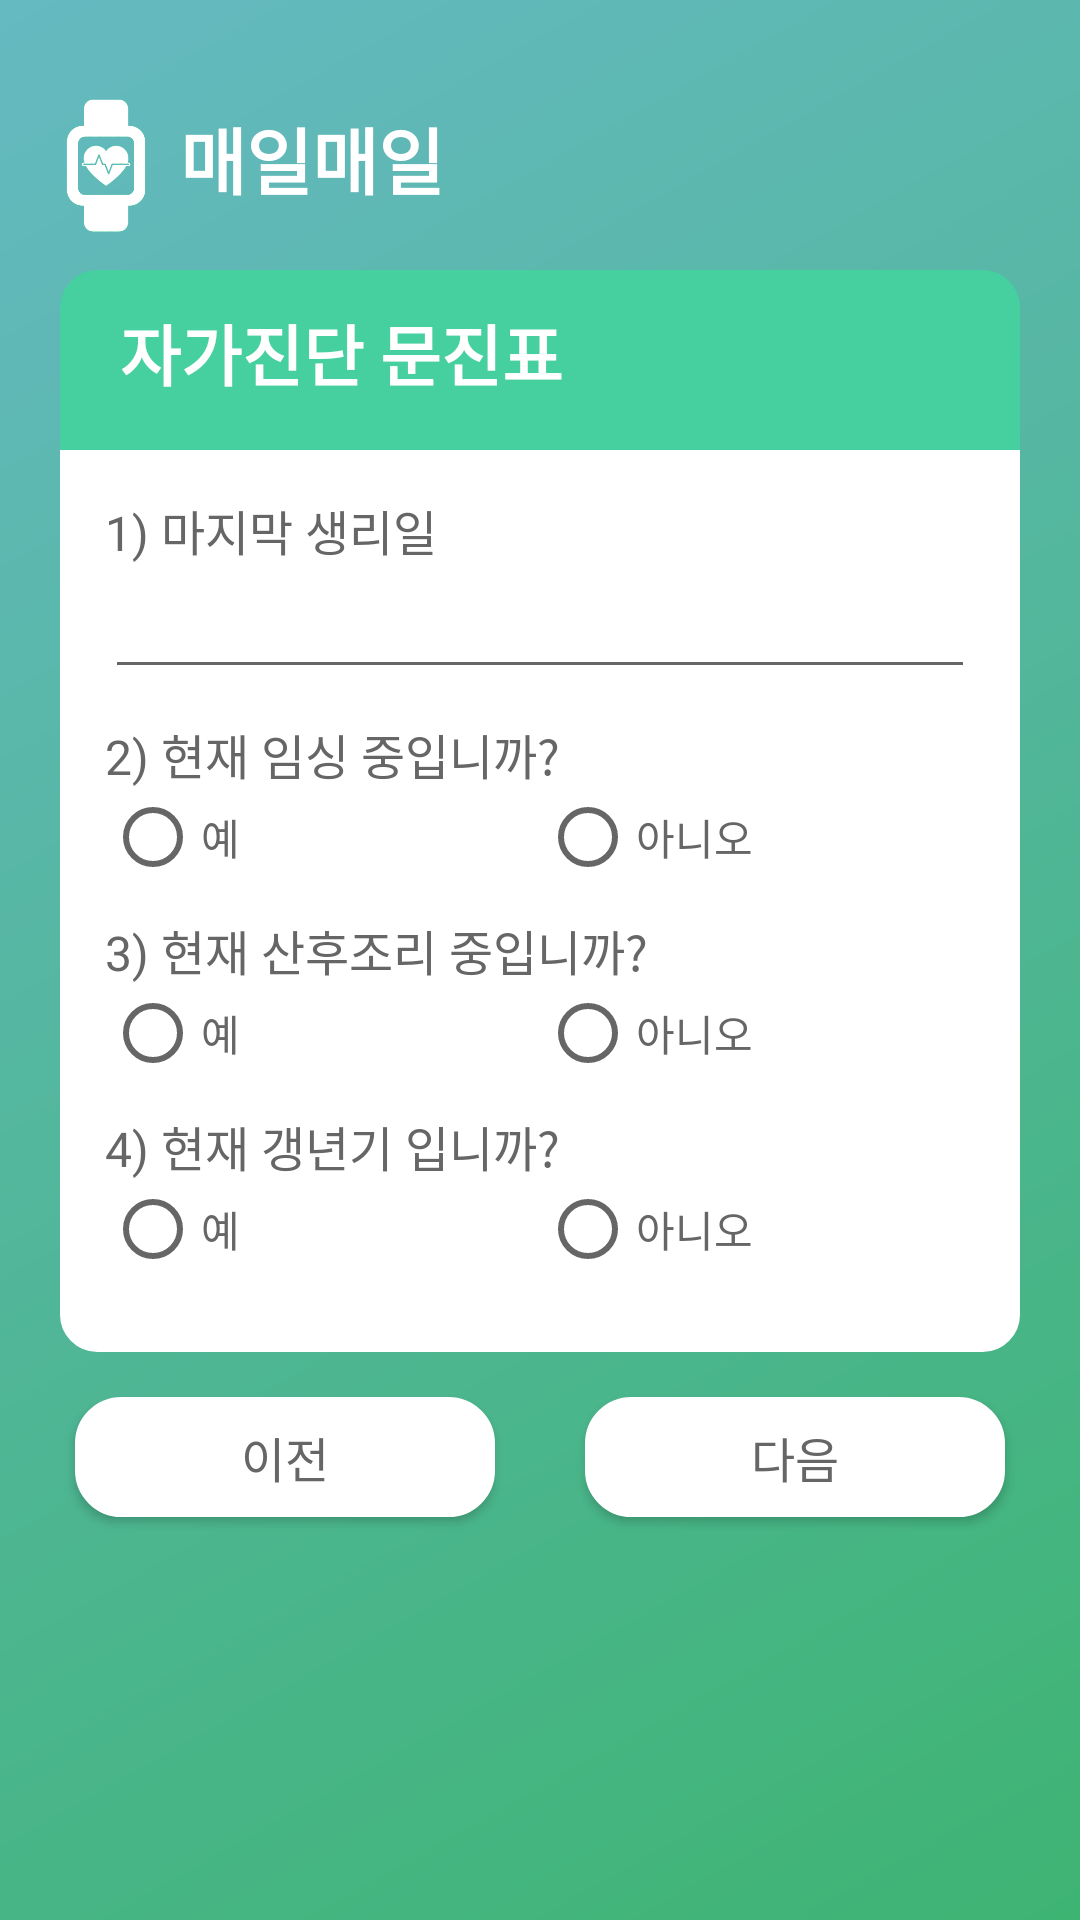

Write the Android layout XML for this screen, with the resource values it uses.
<!-- AndroidManifest.xml: application theme AppTheme -->
<!-- res/layout/women_survey.xml -->
<?xml version="1.0" encoding="utf-8"?>
<androidx.constraintlayout.widget.ConstraintLayout xmlns:android="http://schemas.android.com/apk/res/android"
    xmlns:app="http://schemas.android.com/apk/res-auto"
    xmlns:tools="http://schemas.android.com/tools"
    style="@style/AppBackground"
    android:layout_width="match_parent"
    android:layout_height="match_parent" >

    <LinearLayout
        android:id="@+id/linearLayout2"
        android:layout_width="0dp"
        android:layout_height="0dp"
        android:orientation="vertical"
        app:layout_constraintBottom_toBottomOf="parent"
        app:layout_constraintEnd_toEndOf="parent"
        app:layout_constraintStart_toStartOf="parent"
        app:layout_constraintTop_toTopOf="parent">

        <LinearLayout
            android:layout_width="match_parent"
            android:layout_height="70dp"
            android:layout_marginHorizontal="10dp"
            android:layout_marginTop="20dp"
            android:orientation="horizontal">

            <ImageView
                android:id="@+id/imageView2"
                style="@style/TitleIcon"
                android:src="@drawable/icon" />

            <TextView
                android:id="@+id/TextView"
                style="@style/TitleText"
                android:text="@string/main_title" />

        </LinearLayout>

        <ScrollView
            android:layout_width="match_parent"
            android:layout_height="wrap_content" >

            <LinearLayout
                android:layout_width="match_parent"
                android:layout_height="wrap_content"
                android:orientation="vertical" >

                <LinearLayout style="@style/ComponentTitle" >

                    <TextView
                        style="@style/TitleText"
                        android:textSize="22sp"
                        android:layout_width="match_parent"
                        android:layout_height="match_parent"
                        android:text="@string/survey_title" />

                </LinearLayout>

                <LinearLayout
                    android:layout_width="match_parent"
                    android:background="@drawable/component_content"
                    android:layout_marginHorizontal="20dp"
                    android:padding="15dp"
                    android:layout_height="wrap_content"
                    android:orientation="vertical">

                    <LinearLayout
                        android:layout_width="match_parent"
                        android:layout_height="wrap_content"
                        android:paddingBottom="10dp"
                        android:orientation="vertical">

                        <TextView
                            android:id="@+id/textView2"
                            style="@style/DialogueText"
                            android:layout_width="match_parent"
                            android:layout_height="wrap_content"
                            android:text="@string/women_survey1" />

                        <EditText
                            android:id="@+id/editText"
                            android:layout_width="match_parent"
                            android:layout_height="wrap_content"
                            android:ems="10"
                            android:inputType="date"
                            android:text="" />

                    </LinearLayout>

                    <LinearLayout
                        android:layout_width="match_parent"
                        android:layout_height="wrap_content"
                        android:paddingBottom="10dp"
                        android:orientation="vertical">

                        <TextView
                            android:id="@+id/textView3"
                            style="@style/DialogueText"
                            android:layout_width="match_parent"
                            android:layout_height="wrap_content"
                            android:text="@string/women_survey2" />

                        <RadioGroup
                            android:layout_width="match_parent"
                            android:layout_height="wrap_content"
                            android:orientation="horizontal" >

                            <RadioButton
                                android:id="@+id/radioButton"
                                style="@style/RadioText"
                                android:layout_width="0dp"
                                android:layout_height="wrap_content"
                                android:layout_weight="1"
                                android:text="@string/answer_positive"/>

                            <RadioButton
                                android:id="@+id/radioButton2"
                                style="@style/RadioText"
                                android:layout_width="0dp"
                                android:layout_height="wrap_content"
                                android:layout_weight="1"
                                android:text="@string/answer_negative"/>

                        </RadioGroup>


                    </LinearLayout>

                    <LinearLayout
                        android:layout_width="match_parent"
                        android:layout_height="wrap_content"
                        android:paddingBottom="10dp"
                        android:orientation="vertical">

                        <TextView
                            android:id="@+id/textView4"
                            style="@style/DialogueText"
                            android:layout_width="match_parent"
                            android:layout_height="wrap_content"
                            android:text="@string/women_survey3" />

                        <RadioGroup
                            android:layout_width="match_parent"
                            android:layout_height="wrap_content"
                            android:orientation="horizontal" >

                            <RadioButton
                                android:id="@+id/radioButton3"
                                style="@style/RadioText"
                                android:layout_width="0dp"
                                android:layout_height="wrap_content"
                                android:layout_weight="1"
                                android:text="@string/answer_positive"/>

                            <RadioButton
                                android:id="@+id/radioButton4"
                                style="@style/RadioText"
                                android:layout_width="0dp"
                                android:layout_height="wrap_content"
                                android:layout_weight="1"
                                android:text="@string/answer_negative"/>

                        </RadioGroup>

                    </LinearLayout>

                    <LinearLayout
                        android:layout_width="match_parent"
                        android:layout_height="wrap_content"
                        android:paddingBottom="10dp"
                        android:orientation="vertical">

                        <TextView
                            android:id="@+id/textView5"
                            style="@style/DialogueText"
                            android:layout_width="match_parent"
                            android:layout_height="wrap_content"
                            android:text="@string/women_survey4" />

                        <RadioGroup
                            android:layout_width="match_parent"
                            android:layout_height="wrap_content"
                            android:orientation="horizontal" >

                            <RadioButton
                                android:id="@+id/radioButton5"
                                style="@style/RadioText"
                                android:layout_width="0dp"
                                android:layout_height="wrap_content"
                                android:layout_weight="1"
                                android:text="@string/answer_positive"/>

                            <RadioButton
                                android:id="@+id/radioButton6"
                                style="@style/RadioText"
                                android:layout_width="0dp"
                                android:layout_height="wrap_content"
                                android:layout_weight="1"
                                android:text="@string/answer_negative"/>

                        </RadioGroup>

                    </LinearLayout>

                </LinearLayout>

                <LinearLayout
                    android:layout_width="match_parent"
                    android:layout_height="70dp"
                    android:layout_marginHorizontal="10dp"
                    android:orientation="horizontal">

                    <Button
                        android:id="@+id/button5"
                        style="@style/ButtonMain"
                        android:padding="0dp"
                        android:layout_width="wrap_content"
                        android:layout_height="wrap_content"
                        android:layout_weight="1"
                        android:text="@string/back" />

                    <Button
                        android:id="@+id/button"
                        style="@style/ButtonMain"
                        android:padding="0dp"
                        android:layout_width="wrap_content"
                        android:layout_height="wrap_content"
                        android:layout_weight="1"
                        android:text="@string/next" />
                </LinearLayout>

            </LinearLayout>

        </ScrollView>

    </LinearLayout>

</androidx.constraintlayout.widget.ConstraintLayout>
<!-- resources referenced by this layout -->
<resources>
  <!-- drawable component_content (drawable) -->
  <?xml version="1.0" encoding="utf-8"?>
  <shape xmlns:android="http://schemas.android.com/apk/res/android"
      android:padding="10dp"
      android:shape="rectangle" >
      <solid android:color="#FFF" />
      <corners
          android:bottomLeftRadius="12dp"
          android:bottomRightRadius="12dp" />
      <stroke
          android:width="1dp"
          android:color="#FFF" />
  </shape>
  <string name="answer_negative">아니오</string>
  <string name="answer_positive">예</string>
  <string name="back">이전</string>
  <string name="main_title">매일매일</string>
  <string name="next">다음</string>
  <string name="survey_title">자가진단 문진표</string>
  <string name="women_survey1">1) 마지막 생리일 </string>
  <string name="women_survey2">2) 현재 임싱 중입니까? </string>
  <string name="women_survey3">3) 현재 산후조리 중입니까? </string>
  <string name="women_survey4">4) 현재 갱년기 입니까? </string>
  <style name="AppBackground">
          <item name="android:background">@drawable/bg_gradient</item>
      </style>
  <style name="ButtonMain">
          <item name="android:background">@drawable/button</item>
          <item name="android:layout_height">200dp</item>
          <item name="android:fontFamily">@font/notosans</item>
          <item name="android:textSize">16sp</item>
          <item name="android:textColor">#666</item>
          <item name="android:layout_margin">15dp</item>
          <item name="android:paddingTop">25dp</item>
          <item name="android:paddingBottom">10dp</item>
      </style>
  <style name="ComponentTitle">
          <item name="android:background">@drawable/component_title</item>
          <item name="android:layout_width">match_parent</item>
          <item name="android:layout_height">60dp</item>
          <item name="android:layout_marginLeft">20dp</item>
          <item name="android:layout_marginRight">20dp</item>
          <item name="android:paddingLeft">20dp</item>
          <item name="android:paddingRight">20dp</item>
      </style>
  <style name="DialogueText">
          <item name="android:fontFamily">@font/notosans</item>
          <item name="android:textColor">#666</item>
          <item name="android:textSize">16sp</item>
      </style>
  <style name="RadioText">
          <item name="android:fontFamily">@font/notosans</item>
          <item name="android:textColor">#666</item>
          <item name="android:textSize">14sp</item>
      </style>
  <style name="TitleIcon">
          <item name="android:layout_width">50dp</item>
          <item name="android:layout_height">wrap_content</item>
      </style>
  <!-- drawable bg_gradient (drawable) -->
  <?xml version="1.0" encoding="utf-8"?>
  <shape xmlns:android="http://schemas.android.com/apk/res/android">
      <gradient
          android:angle="135"
          android:endColor="#65B9C1"
          android:startColor="#3EB473" />
  </shape>
  <!-- drawable button (drawable) -->
  <?xml version="1.0" encoding="utf-8"?>
  <shape xmlns:android="http://schemas.android.com/apk/res/android"
      android:shape="rectangle">
      <solid android:color="#FFFFFF" />
      <stroke
          android:width="1dp"
          android:color="#FFFFFF" />
      <corners android:radius="15dp" />
  </shape>
  <!-- drawable component_title (drawable) -->
  <?xml version="1.0" encoding="utf-8"?>
  <shape xmlns:android="http://schemas.android.com/apk/res/android"
      android:padding="10dp"
      android:shape="rectangle" >
      <solid android:color="@color/colorPrimary" />
      <corners
          android:topLeftRadius="12dp"
          android:topRightRadius="12dp" />
      <stroke
          android:width="1dp"
          android:color="@color/colorPrimary" />
  </shape>
  <color name="colorPrimary">#46CF9F</color>
  <color name="colorPrimaryDark">#46CF9F</color>
  <color name="colorAccent">#0DB87C</color>
  <color name="colorTransparent">#00FFFFFF</color>
</resources>
